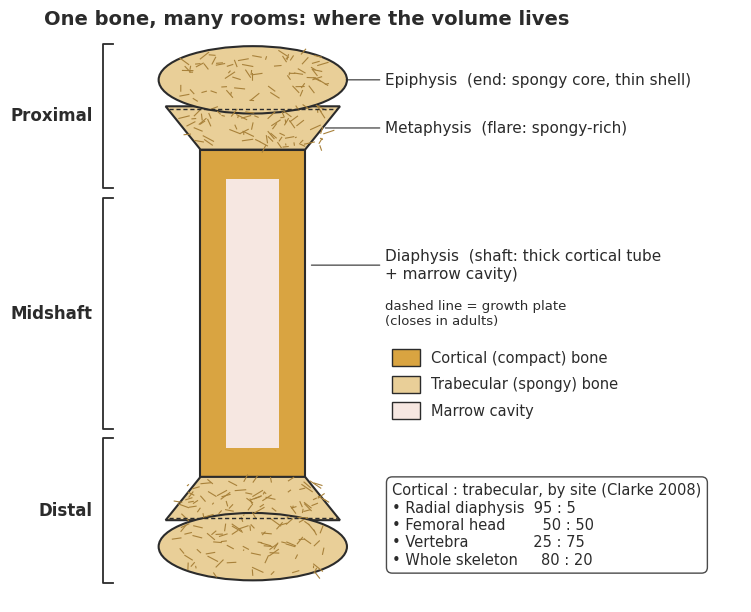

Reproduce this figure in Python. (Note: this script raises an exception after producing the figure.)
import numpy as np, matplotlib
matplotlib.use("Agg")
import matplotlib.pyplot as plt
from matplotlib.patches import Ellipse, Circle, Rectangle, Polygon, Wedge
from PIL import Image
import os
OUT="/workspace/science-anatomy-biology/figures/bone-volume"
rng=np.random.default_rng(4)
INK="#2b2b2b"; CORT="#d9a441"; TRAB="#e9cf98"; MAR="#f6e7e1"; BLUE="#3b7dd8"; RED="#d8573b"
plt.rcParams.update({"font.family":"DejaVu Sans","font.size":12,"text.color":INK,"axes.labelcolor":INK,"xtick.color":INK,"ytick.color":INK})
def save(fig,name):
    fig.savefig(os.path.join(OUT,name),transparent=True,dpi=200,bbox_inches="tight"); plt.close(fig)

# F1
fig,ax=plt.subplots(figsize=(9,7.5)); ax.set_xlim(0,10); ax.set_ylim(0,12); ax.axis("off")
cx=3.0
ax.add_patch(Rectangle((cx-0.75,2.6),1.5,6.8,fc=CORT,ec=INK,lw=1.5))
ax.add_patch(Rectangle((cx-0.38,3.2),0.76,5.6,fc=MAR,ec="none"))
for y0,s in [(9.4,1),(2.6,-1)]:
    ax.add_patch(Polygon([(cx-0.75,y0),(cx+0.75,y0),(cx+1.25,y0+0.9*s),(cx-1.25,y0+0.9*s)],fc=TRAB,ec=INK,lw=1.5))
ax.add_patch(Ellipse((cx,10.85),2.7,1.4,fc=TRAB,ec=INK,lw=1.5))
ax.add_patch(Ellipse((cx,1.15),2.7,1.4,fc=TRAB,ec=INK,lw=1.5))
for (yc,h) in [(10.85,1.1),(1.15,1.1),(9.85,0.8),(2.15,0.8)]:
    for _ in range(70):
        x=cx+rng.uniform(-1.05,1.05); y=yc+rng.uniform(-h/2,h/2)
        ax.plot([x,x+rng.uniform(-.15,.15)],[y,y+rng.uniform(-.15,.15)],color="#a8813a",lw=0.8)
for y in (10.25,1.75): ax.plot([cx-1.2,cx+1.2],[y,y],ls=(0,(3,2)),color=INK,lw=1)
def brk(y0,y1,txt,x=1.0):
    ax.plot([x,x-0.15,x-0.15,x],[y0,y0,y1,y1],color=INK,lw=1.3); ax.text(x-0.3,(y0+y1)/2,txt,ha="right",va="center",fontsize=12,weight="bold")
brk(8.6,11.6,"Proximal"); brk(3.6,8.4,"Midshaft"); brk(0.4,3.4,"Distal")
def lab(y,txt,xt=4.9,xa=cx+1.3):
    ax.annotate(txt,(xa,y),(xt,y),va="center",fontsize=11,arrowprops=dict(arrowstyle="-",color=INK,lw=0.8))
lab(10.85,"Epiphysis  (end: spongy core, thin shell)")
lab(9.85,"Metaphysis  (flare: spongy-rich)",xa=cx+1.0)
lab(7.0,"Diaphysis  (shaft: thick cortical tube\n+ marrow cavity)",xa=cx+0.8)
ax.text(4.9,6.0,"dashed line = growth plate\n(closes in adults)",fontsize=9.5,va="center")
for i,(c,t) in enumerate([(CORT,"Cortical (compact) bone"),(TRAB,"Trabecular (spongy) bone"),(MAR,"Marrow cavity")]):
    ax.add_patch(Rectangle((5.0,4.9-i*0.55),0.4,0.35,fc=c,ec=INK)); ax.text(5.55,5.07-i*0.55,t,va="center",fontsize=10.5)
ax.text(5.0,1.6,"Cortical : trabecular, by site (Clarke 2008)\n• Radial diaphysis  95 : 5\n• Femoral head        50 : 50\n• Vertebra              25 : 75\n• Whole skeleton     80 : 20",fontsize=10.5,va="center",
        bbox=dict(boxstyle="round,pad=0.4",fc="white",ec=INK,alpha=0.85))
ax.text(0,12.0,"One bone, many rooms: where the volume lives",fontsize=14,weight="bold")
save(fig,"bone-volume-sector-map.png")

# F2
fig,axs=plt.subplots(1,2,figsize=(10,5.6))
for a in axs: a.set_xlim(-1.4,1.4); a.set_ylim(-1.6,1.4); a.set_aspect("equal"); a.axis("off")
a=axs[0]
a.add_patch(Circle((0,0),1.0,fc=CORT,ec=INK,lw=1.5)); a.add_patch(Circle((0.04,0.02),0.55,fc=MAR,ec=INK,lw=1))
a.set_title("Midshaft slice (diaphysis)",fontsize=12,weight="bold")
a.text(0,-1.3,"Thick cortical ring = most of the bone volume\nHollow middle = marrow (not counted as BV)",ha="center",fontsize=10)
a.annotate("periosteal\n(outer) surface",(0.71,0.71),(1.05,1.15),fontsize=9,arrowprops=dict(arrowstyle="-",lw=.8))
a.annotate("endosteal\n(inner) surface",(-0.4,-0.38),(-1.4,-0.95),fontsize=9,arrowprops=dict(arrowstyle="-",lw=.8))
a=axs[1]
a.add_patch(Circle((0,0),1.1,fc=MAR,ec=INK,lw=1.5))
a.add_patch(Wedge((0,0),1.1,0,360,width=0.07,fc=CORT,ec=INK,lw=1.2))
for _ in range(260):
    r=np.sqrt(rng.uniform(0,1))*0.98; t=rng.uniform(0,2*np.pi); x,y=r*np.cos(t),r*np.sin(t)
    ang=rng.uniform(0,np.pi); L=rng.uniform(.06,.16)
    a.plot([x,x+L*np.cos(ang)],[y,y+L*np.sin(ang)],color="#a8813a",lw=1.4,solid_capstyle="round")
a.set_title("Near-joint slice (metaphysis / vertebra)",fontsize=12,weight="bold")
a.text(0,-1.45,"Thin shell + trabecular lattice\nBV/TV = bone volume ÷ total volume of the box\n(e.g. vertebral shell ≈ 0.38 mm; Eswaran 2006)",ha="center",fontsize=10)
fig.suptitle("Two compartments, two kinds of volume",fontsize=14,weight="bold",y=1.0)
save(fig,"bone-volume-cortical-trabecular.png")

# F3
fig,axs=plt.subplots(1,2,figsize=(11,5.4),gridspec_kw=dict(width_ratios=[1.25,1]))
a=axs[0]
labels=["Humerus\nshaft","Radius\nshaft","Femur\nshaft","Tibia\nshaft"]
vals=[2.98,2.21,-0.49,-0.78]
cols=[BLUE if v>0 else RED for v in vals]
a.barh(labels[::-1],vals[::-1],color=cols[::-1],edgecolor=INK)
a.axvline(0,color=INK,lw=1)
for i,v in enumerate(vals[::-1]): a.text(v+(0.12 if v>0 else -0.12),i,f"{v:+.2f}%",va="center",ha="left" if v>0 else "right",fontsize=10.5)
a.set_xlim(-2,4.2); a.set_xlabel("Median directional asymmetry, (R−L)/mean × 100")
a.set_title("Everyday people: arms lean right,\nlegs lean slightly left",fontsize=12,weight="bold")
a.text(0,-0.2,"Midshaft breadth, 780 adult skeletons (Auerbach & Ruff 2006)",fontsize=8.5,transform=a.transAxes,va="top")
for s in ["top","right"]: a.spines[s].set_visible(False)
a=axs[1]
items=[("Bone mineral content",14,27),("Total area (size)",16,21),("Cortical area",12,32),("Cortical thickness*",5,25),("Volumetric density",-2,0.6)]
for i,(t,lo,hi) in enumerate(items[::-1]):
    a.plot([lo,hi],[i,i],color=BLUE if t!="Volumetric density" else "#888",lw=9,solid_capstyle="butt")
    a.text(hi+1,i,("≈ 0 (one site: −2%)" if t=="Volumetric density" else f"{lo}–{hi}%"),va="center",fontsize=10)
a.set_yticks(range(len(items))); a.set_yticklabels([t for t,_,_ in items[::-1]])
a.axvline(0,color=INK,lw=1); a.set_xlim(-5,42)
a.set_xlabel("Playing arm vs other arm (%)")
a.set_title("Tennis players: the extra is\nmostly SIZE, not density",fontsize=12,weight="bold")
a.text(0,-0.2,"pQCT, humerus + radius sites, 12 men (Haapasalo et al. 2000)\n*significant at humeral & radial shafts and distal humerus",fontsize=8.5,va="top",transform=a.transAxes)
for s in ["top","right"]: a.spines[s].set_visible(False)
fig.tight_layout()
save(fig,"bone-volume-left-right.png")

# F4 GIF
frames=[]; N=24
for k in range(N*2):
    t=k/N if k<N else (2*N-k)/N
    fig,ax=plt.subplots(figsize=(4.6,4.6),dpi=90); ax.set_xlim(-1.5,1.5); ax.set_ylim(-1.7,1.5); ax.set_aspect("equal"); ax.axis("off")
    fig.patch.set_facecolor("white")
    Ro=1.0+0.15*t; Ri=0.55+0.33*t
    ax.add_patch(Circle((0,0),Ro,fc=CORT,ec=INK,lw=1.5)); ax.add_patch(Circle((0,0),Ri,fc=MAR,ec=INK,lw=1))
    ax.add_patch(Circle((0,0),1.0,fill=False,ec=INK,ls=":",lw=1)); ax.add_patch(Circle((0,0),0.55,fill=False,ec=INK,ls=":",lw=1))
    if t>0.15:
        ax.annotate("",(Ro+0.02,0),(1.0,0),arrowprops=dict(arrowstyle="->",color=BLUE,lw=2))
        ax.annotate("",(-Ri,0),(-0.55,0),arrowprops=dict(arrowstyle="->",color=RED,lw=2))
    ax.text(0,1.33,"Outer (periosteal) grows out",ha="center",color=BLUE,fontsize=10,weight="bold")
    ax.text(0,-1.33,"Inner (endosteal) hollows out",ha="center",color=RED,fontsize=10,weight="bold")
    ax.text(0,-1.6,"Wider tube, thinner wall (schematic, not to scale)",ha="center",fontsize=8)
    fig.canvas.draw(); im=Image.frombuffer("RGBA",fig.canvas.get_width_height(),fig.canvas.buffer_rgba()).convert("RGB"); plt.close(fig)
    frames.append(im)
frames[0].save(os.path.join(OUT,"bone-volume-envelopes.gif"),save_all=True,append_images=frames[1:],duration=80,loop=0)
